Image classification data set "isolated_obj" (aharmer/dishBugs on GitHub). Class labels (22): acari mites and ticks, amphipoda, annelida worms, araneae spiders, archaeognatha bristletails, blattodea cockroaches, carabidae ground beetles, chilopoda centipedes, coleoptera beetles, coleoptera larva, collembola springtails, diplopoda millipedes, diptera flies, formicidae ants, gastropoda snails and slugs, hymenoptera bees and wasps, isopoda woodlice, opiliones harvestmen, orthoptera grasshoppers and crickets, pseudoscorpiones false scorpions, tipulidae crane flies, vespidae wasps.

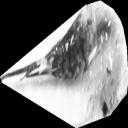
Label: archaeognatha bristletails

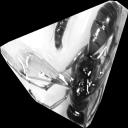
Label: hymenoptera bees and wasps

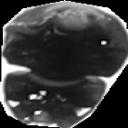
Label: coleoptera beetles

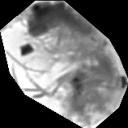
Label: amphipoda

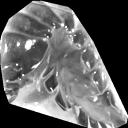
Label: isopoda woodlice

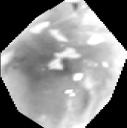
Label: acari mites and ticks
